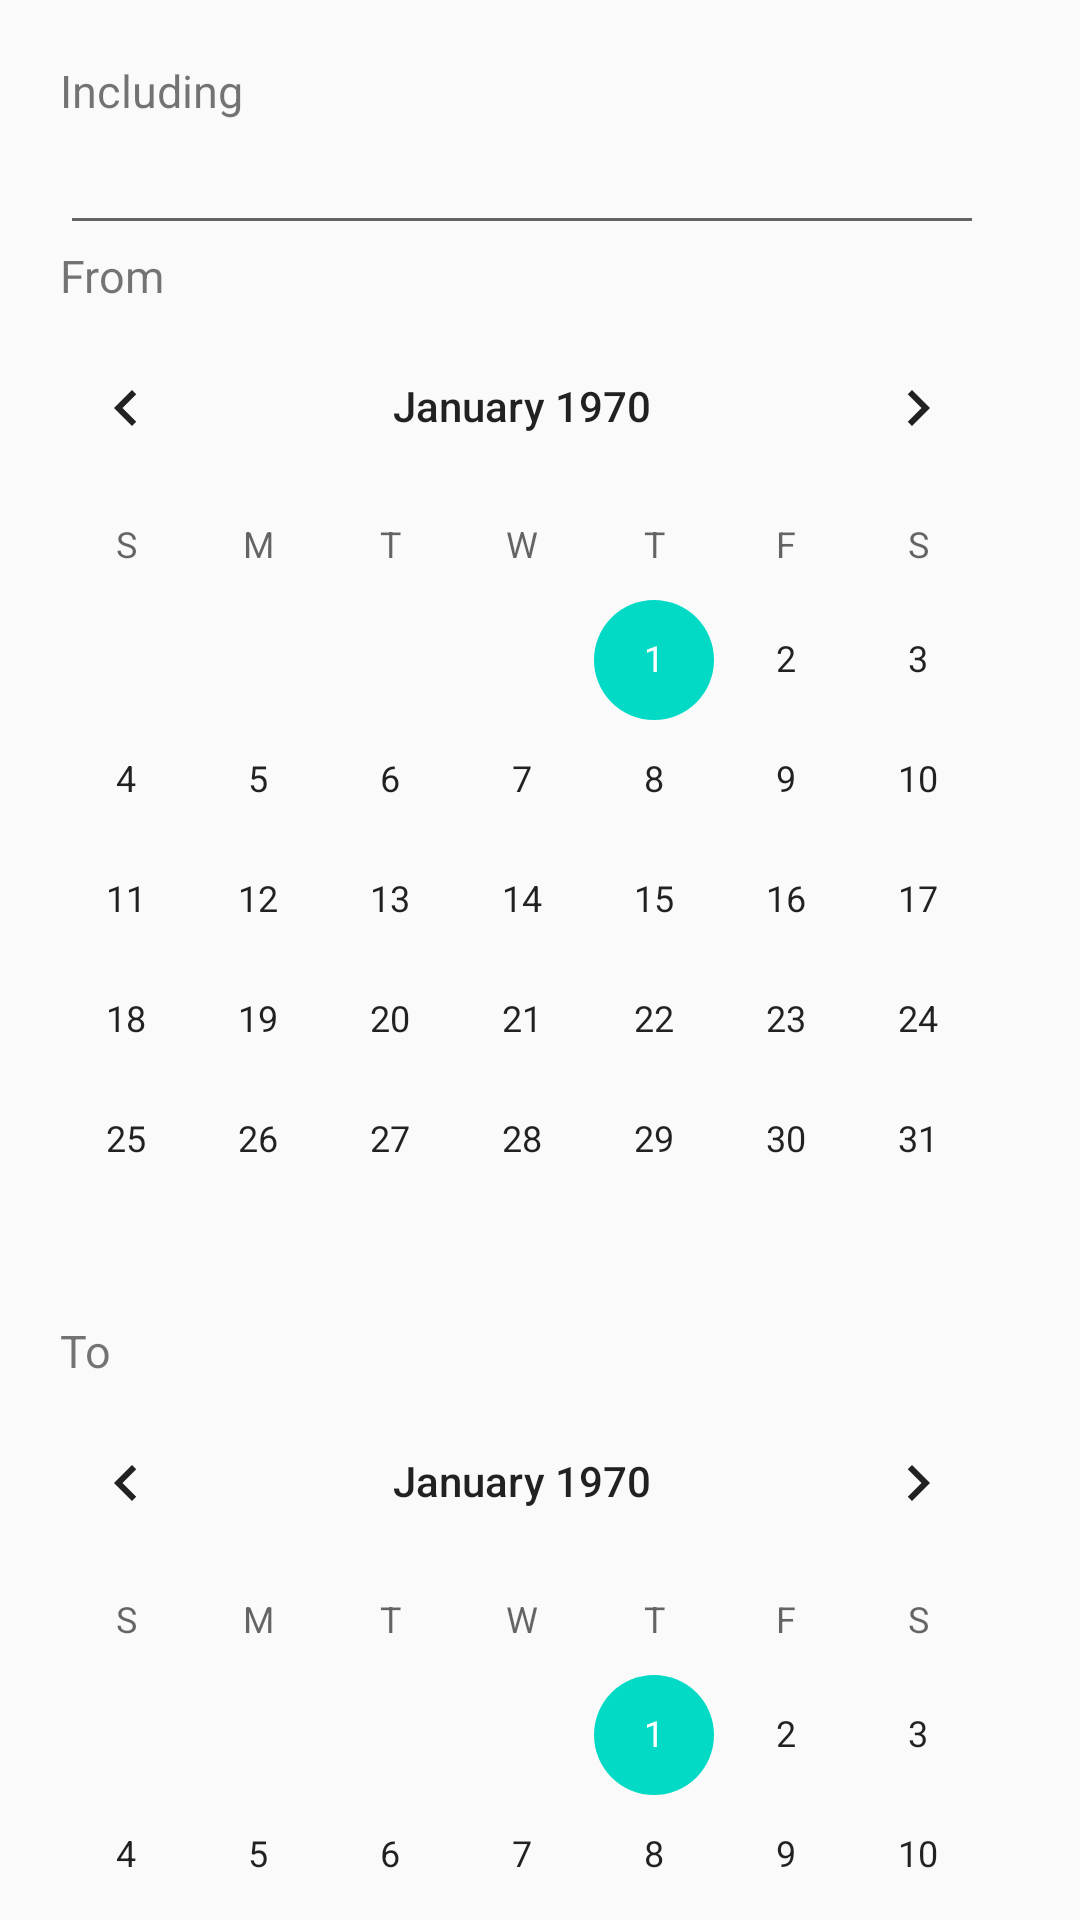

Reconstruct the res/layout file that produces this screen, plus the resources it refers to.
<!-- AndroidManifest.xml: application theme AppTheme -->
<!-- res/layout/dialog_free_search.xml -->
<?xml version="1.0" encoding="utf-8"?>
<LinearLayout xmlns:android="http://schemas.android.com/apk/res/android"
    android:layout_width="wrap_content"
    android:layout_height="match_parent"
    android:orientation="vertical">

    <ScrollView
        android:layout_width="wrap_content"
        android:layout_height="match_parent"
        android:scrollbars="none">

        <LinearLayout
            android:layout_width="wrap_content"
            android:layout_height="wrap_content"
            android:orientation="vertical">

            <TextView
                android:layout_width="wrap_content"
                android:layout_height="wrap_content"
                android:layout_marginLeft="@dimen/free_dialog_search_margin"
                android:layout_marginTop="@dimen/free_dialog_search_margin"
                android:text="@string/free_search_include"
                android:textSize="@dimen/free_dialog_search_textSize" />

            <EditText
                android:id="@+id/free_editText_search"
                android:layout_width="match_parent"
                android:layout_height="wrap_content"
                android:layout_marginLeft="@dimen/free_dialog_search_margin"
                android:layout_marginRight="@dimen/free_dialog_search_margin"
                android:lines="1"
                android:maxLines="1" />

            <TextView
                android:layout_width="wrap_content"
                android:layout_height="wrap_content"
                android:layout_marginLeft="@dimen/free_dialog_search_margin"
                android:text="@string/free_search_from"
                android:textSize="@dimen/free_dialog_search_textSize" />

            <CalendarView
                android:id="@+id/free_calendarView1"
                android:layout_width="wrap_content"
                android:layout_height="wrap_content" />

            <TextView
                android:layout_width="wrap_content"
                android:layout_height="wrap_content"
                android:layout_marginLeft="@dimen/free_dialog_search_margin"
                android:text="@string/free_search_to"
                android:textSize="@dimen/free_dialog_search_textSize" />

            <CalendarView
                android:id="@+id/free_calendarView2"
                android:layout_width="wrap_content"
                android:layout_height="wrap_content" />
        </LinearLayout>
    </ScrollView>
</LinearLayout>
<!-- resources referenced by this layout -->
<resources>
  <dimen name="free_dialog_search_margin">20dp</dimen>
  <dimen name="free_dialog_search_textSize">15sp</dimen>
  <string name="free_search_from">From</string>
  <string name="free_search_include">Including</string>
  <string name="free_search_to">To</string>
  <style name="AppTheme" parent="Theme.AppCompat.Light.DarkActionBar">
          
          <item name="colorPrimary">@color/colorPrimary</item>
          <item name="colorPrimaryDark">@color/colorPrimaryDark</item>
          <item name="colorAccent">@color/colorAccent</item>
      </style>
  <!-- not gathered from this repository: default colours our renderer supplied (Android Studio template values) -->
  <color name="colorPrimary">#FF6200EE</color>
  <color name="colorPrimaryDark">#FF3700B3</color>
  <color name="colorAccent">#FF03DAC5</color>
</resources>
